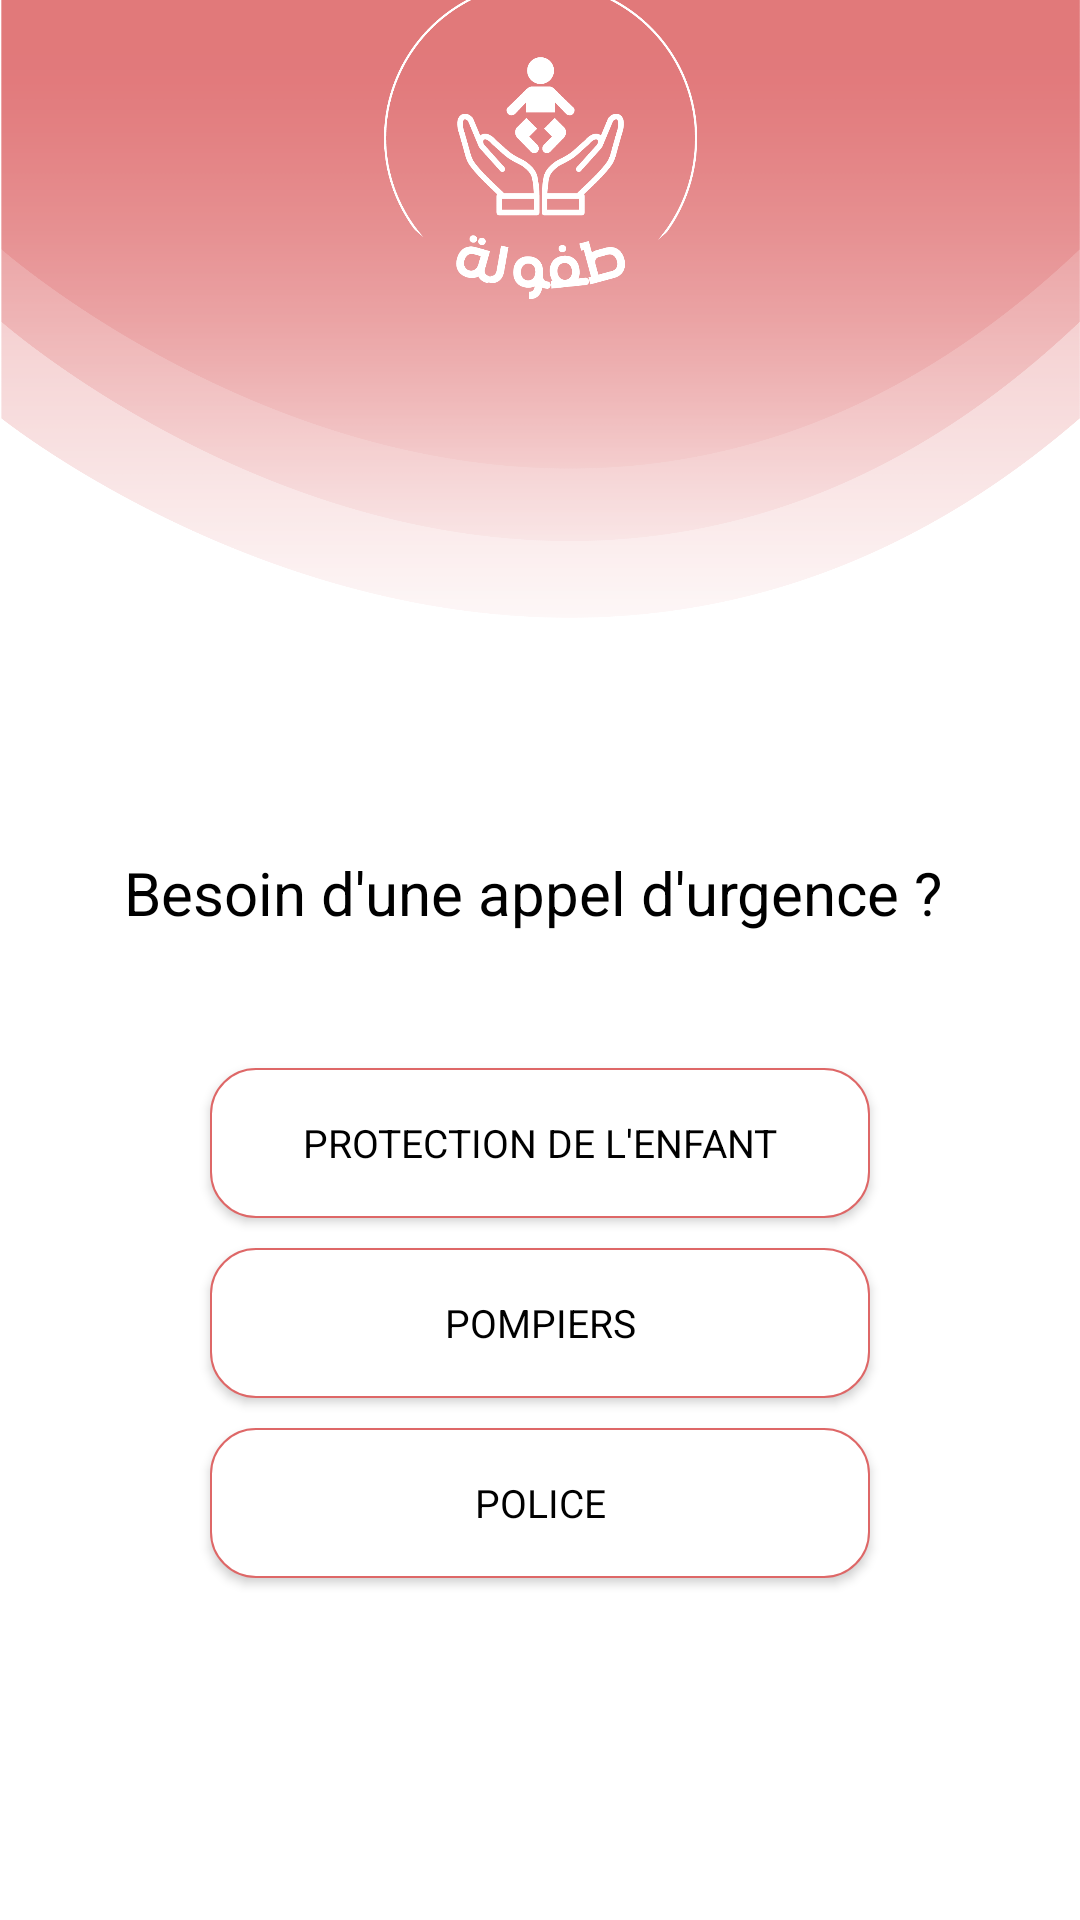

Produce the Android XML layout that renders to this screen, including the resource entries it uses.
<!-- AndroidManifest.xml: application theme Theme.MenuApplication -->
<!-- res/layout/fragment_urgence.xml -->
<?xml version="1.0" encoding="utf-8"?>
<androidx.constraintlayout.widget.ConstraintLayout xmlns:android="http://schemas.android.com/apk/res/android"
    xmlns:app="http://schemas.android.com/apk/res-auto"
    xmlns:tools="http://schemas.android.com/tools"
    android:layout_width="match_parent"
    android:layout_height="match_parent"
    tools:context=".UrgenceFragment">




    <LinearLayout
        android:translationY="-79dp"
        android:layout_width="match_parent"
        android:layout_height="match_parent"
        tools:context=".MainActivity"
        android:orientation="vertical"
        android:layout_margin="0dp"
        android:scrollbars="horizontal"
        android:gravity="center">


        <ImageView
            android:layout_width="match_parent"
            android:layout_height="283dp"
            android:src="@drawable/main_page_asset" />

        <LinearLayout
            android:layout_width="match_parent"
            android:layout_height="wrap_content"
            android:orientation="horizontal"
            android:gravity="center_horizontal">
            <TextView
                android:layout_width="match_parent"
                android:layout_height="match_parent"
                android:text="Besoin d'une appel d'urgence ? "
                android:gravity="center"
                android:textSize="20dp"
                android:layout_marginTop="50dp"
                android:layout_marginBottom="40dp">

            </TextView>
        </LinearLayout>

        <LinearLayout
            android:layout_width="match_parent"
            android:layout_height="wrap_content"
            android:orientation="vertical"
            android:gravity="center_horizontal"
            android:layout_marginLeft="30dp"
            android:layout_marginRight="30dp">
            <LinearLayout
                android:layout_width="wrap_content"
                android:layout_height="wrap_content"
                android:orientation="vertical">

                <Button
                    android:id="@+id/call1111"
                    android:layout_width="220dp"
                    android:layout_height="50dp"
                    android:layout_margin="5dp"
                    android:background="@drawable/my_border_white"
                    android:gravity="center"
                    android:text="Protection de l'enfant"
                    android:textSize="13dp"
                    app:icon="@drawable/call"
                    app:iconSize="25dp"

                    />

                <Button
                    android:id="@+id/call1021"
                    android:layout_margin="5dp"
                    android:layout_width="220dp"
                    app:iconSize="25dp"
                    android:textSize="13dp"
                    android:layout_height="50dp"
                    app:icon="@drawable/call"
                    android:gravity="center"
                    android:text="pompiers"

                    android:background="@drawable/my_border_white" />
            </LinearLayout>

            <Button
                android:id="@+id/call1548"
                android:layout_margin="5dp"
                android:layout_width="220dp"
                app:iconSize="25dp"
                android:textSize="13dp"
                android:layout_height="50dp"
                app:icon="@drawable/call"
                android:gravity="center"
                android:text="Police"
                android:background="@drawable/my_border_white" />

        </LinearLayout>
    </LinearLayout>

</androidx.constraintlayout.widget.ConstraintLayout>
<!-- resources referenced by this layout -->
<resources>
  <!-- drawable call (drawable) -->
  <vector android:height="24dp" android:tint="#DD6668"
      android:viewportHeight="24" android:viewportWidth="24"
      android:width="24dp" xmlns:android="http://schemas.android.com/apk/res/android">
      <path android:fillColor="@android:color/white" android:pathData="M20.01,15.38c-1.23,0 -2.42,-0.2 -3.53,-0.56 -0.35,-0.12 -0.74,-0.03 -1.01,0.24l-1.57,1.97c-2.83,-1.35 -5.48,-3.9 -6.89,-6.83l1.95,-1.66c0.27,-0.28 0.35,-0.67 0.24,-1.02 -0.37,-1.11 -0.56,-2.3 -0.56,-3.53 0,-0.54 -0.45,-0.99 -0.99,-0.99H4.19C3.65,3 3,3.24 3,3.99 3,13.28 10.73,21 20.01,21c0.71,0 0.99,-0.63 0.99,-1.18v-3.45c0,-0.54 -0.45,-0.99 -0.99,-0.99z"/>
  </vector>
  <!-- drawable main_page_asset: png bitmap (drawable, 118152 bytes) -->
  <!-- drawable my_border_white (drawable) -->
  <?xml version="1.0" encoding="utf-8"?>
  <shape xmlns:android="http://schemas.android.com/apk/res/android"
      android:shape="rectangle">
  
          <stroke android:color="@color/red" android:width="0.5dp"></stroke>
          <solid android:color="@color/white"></solid>
          <corners android:radius="15dp" />
  
  
  </shape>
  <style name="Theme.MenuApplication" parent="Theme.MaterialComponents.DayNight.NoActionBar">
          
          <item name="colorPrimary">@color/red</item>
          <item name="colorPrimaryVariant">@color/white</item>
          <item name="colorOnPrimary">@color/white</item>
          
          <item name="colorSecondary">@color/teal_200</item>
          <item name="colorSecondaryVariant">@color/teal_700</item>
          <item name="colorOnSecondary">@color/black</item>
          
          <item name="android:statusBarColor" tools:targetApi="l">?attr/colorPrimaryVariant</item>
          
          <item name="android:fontFamily">sans-serif</item>
          <item name="android:textColor">#000000</item>
          <item name="android:textSize">15sp</item>
      </style>
  <color name="red">#FFDE6767</color>
  <color name="white">#FFFFFFFF</color>
  <color name="teal_200">#FF03DAC5</color>
  <color name="teal_700">#FF018786</color>
  <color name="black">#FF000000</color>
</resources>
